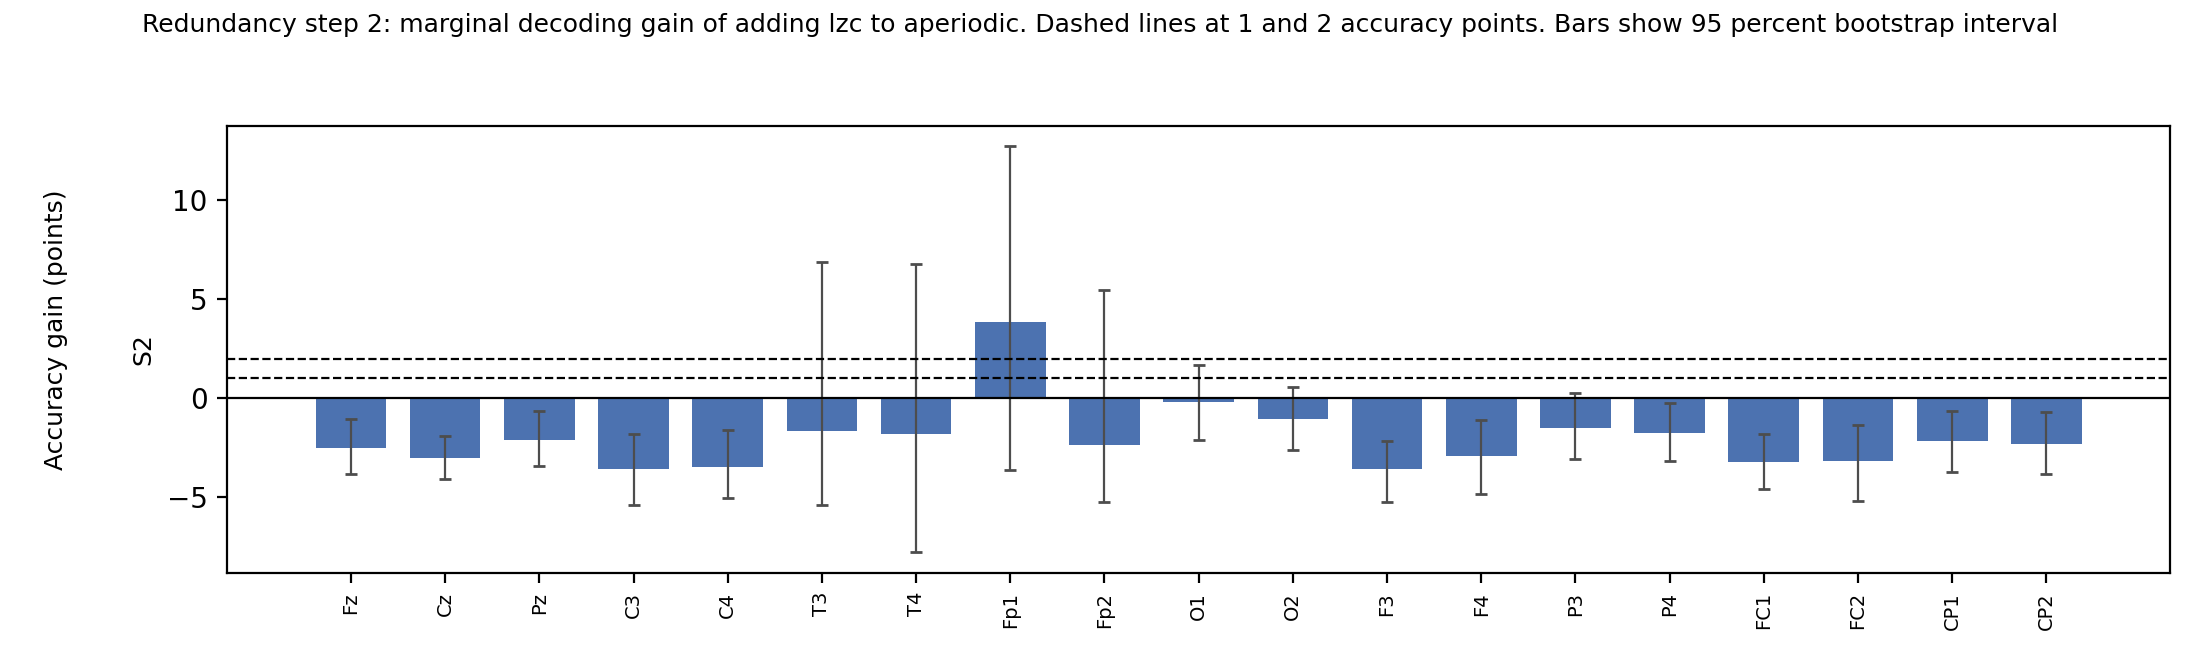

The table this chart was drawn from, first rows:
state, electrode, acc_reference_pct, acc_both_pct, gain_pts, gain_ci_lo, gain_ci_hi, p_gain_maxstat, n_subjects, n_trials, n_bootstraps, n_perm
S2, Fz, 57.16, 54.65, -2.516, -3.825, -1.072, 0.997, 36, 61, 200, 1000
S2, Cz, 56.41, 53.39, -3.021, -4.082, -1.936, 0.999, 36, 61, 200, 1000
S2, Pz, 57.11, 55.02, -2.095, -3.431, -0.6259, 0.988, 36, 61, 200, 1000
S2, C3, 56.46, 52.89, -3.568, -5.387, -1.809, 0.999, 36, 61, 200, 1000
S2, C4, 55.46, 51.97, -3.488, -5.033, -1.596, 0.999, 36, 61, 200, 1000
S2, T3, 51.03, 49.38, -1.645, -5.404, 6.889, 0.977, 36, 61, 200, 1000
S2, T4, 44.56, 42.76, -1.809, -7.79, 6.8, 0.981, 36, 61, 200, 1000
S2, Fp1, 46.66, 50.5, 3.831, -3.64, 12.76, 0.6643, 36, 61, 200, 1000
S2, Fp2, 52.03, 49.64, -2.391, -5.252, 5.485, 0.995, 36, 61, 200, 1000
S2, O1, 56.48, 56.3, -0.1842, -2.096, 1.666, 0.8751, 36, 61, 200, 1000
S2, O2, 57.64, 56.59, -1.056, -2.602, 0.5604, 0.9341, 36, 61, 200, 1000
S2, F3, 55.79, 52.21, -3.587, -5.236, -2.164, 0.999, 36, 61, 200, 1000
S2, F4, 56.05, 53.12, -2.937, -4.827, -1.12, 0.998, 36, 61, 200, 1000
S2, P3, 56.55, 55.04, -1.501, -3.067, 0.2741, 0.965, 36, 61, 200, 1000
S2, P4, 56.33, 54.57, -1.755, -3.201, -0.2189, 0.979, 36, 61, 200, 1000
S2, FC1, 57.09, 53.89, -3.202, -4.596, -1.814, 0.999, 36, 61, 200, 1000
S2, FC2, 55.44, 52.25, -3.193, -5.194, -1.378, 0.999, 36, 61, 200, 1000
S2, CP1, 56.7, 54.54, -2.167, -3.734, -0.6573, 0.989, 36, 61, 200, 1000
S2, CP2, 56.27, 53.95, -2.314, -3.826, -0.6943, 0.993, 36, 61, 200, 1000
